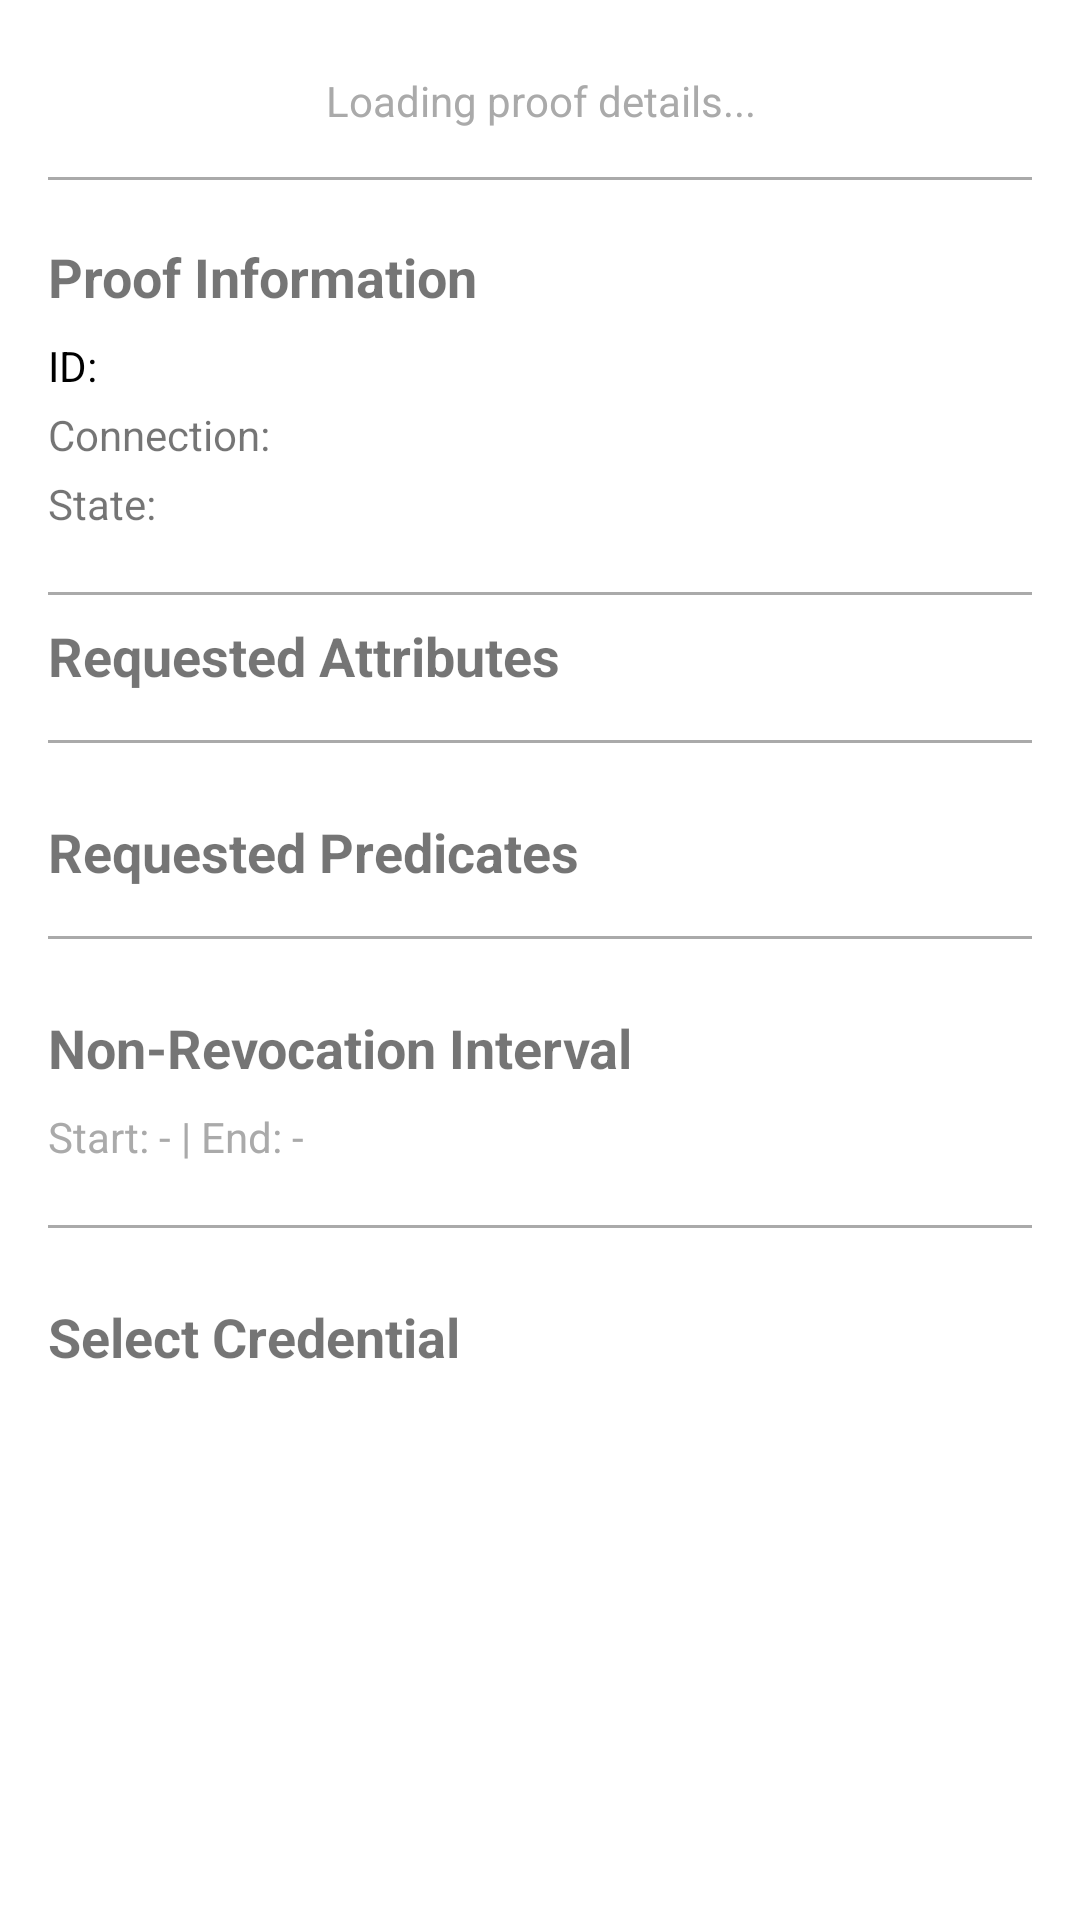

The Android layout XML behind this screen, and the referenced resources:
<!-- AndroidManifest.xml: activity theme AppTheme.NoActionBar -->
<!-- res/layout/proof_request_detail.xml -->
<?xml version="1.0" encoding="utf-8"?>
<ScrollView xmlns:android="http://schemas.android.com/apk/res/android"
    android:id="@+id/scrollViewProof"
    android:layout_width="match_parent"
    android:layout_height="match_parent"
    android:padding="16dp"
    android:fillViewport="true">

    <LinearLayout
        android:id="@+id/proofContainer"
        android:layout_width="match_parent"
        android:layout_height="wrap_content"
        android:orientation="vertical">

        <ProgressBar
            android:id="@+id/loadingProgress"
            android:layout_width="wrap_content"
            android:layout_height="wrap_content"
            android:layout_gravity="center_horizontal"
            android:visibility="gone"
            android:indeterminate="true" />

        <TextView
            android:id="@+id/proofStatusMessage"
            android:layout_width="match_parent"
            android:layout_height="wrap_content"
            android:gravity="center"
            android:text="Loading proof details..."
            android:textSize="14sp"
            android:padding="8dp"
            android:textColor="@android:color/darker_gray" />

        <LinearLayout
            android:id="@+id/statusCard"
            android:layout_width="match_parent"
            android:layout_height="wrap_content"
            android:orientation="horizontal"
            android:padding="12dp"
            android:gravity="center_vertical"
            android:background="@drawable/status_card_background"
            android:visibility="gone">

            <ImageView
                android:id="@+id/statusIcon"
                android:layout_width="24dp"
                android:layout_height="24dp"
                android:layout_marginEnd="8dp" />

            <TextView
                android:id="@+id/statusText"
                android:layout_width="0dp"
                android:layout_height="wrap_content"
                android:layout_weight="1"
                android:textSize="14sp"
                android:textColor="@android:color/black" />
        </LinearLayout>

        <View
            android:layout_width="match_parent"
            android:layout_height="1dp"
            android:background="@android:color/darker_gray"
            android:layout_marginVertical="8dp" />

        <TextView
            android:id="@+id/headerProofInfo"
            android:layout_width="match_parent"
            android:layout_height="wrap_content"
            android:text="Proof Information"
            android:textStyle="bold"
            android:textSize="18sp"
            android:paddingTop="12dp"
            android:paddingBottom="8dp" />

        <TextView
            android:id="@+id/proofId"
            android:layout_width="match_parent"
            android:layout_height="wrap_content"
            android:text="ID: "
            android:textColor="@android:color/black"
            android:paddingBottom="4dp" />

        <TextView
            android:id="@+id/proofConnection"
            android:layout_width="match_parent"
            android:layout_height="wrap_content"
            android:text="Connection: "
            android:paddingBottom="4dp" />

        <TextView
            android:id="@+id/proofState"
            android:layout_width="match_parent"
            android:layout_height="wrap_content"
            android:text="State: "
            android:paddingBottom="12dp" />

        <View
            android:layout_width="match_parent"
            android:layout_height="1dp"
            android:background="@android:color/darker_gray"
            android:layout_marginVertical="8dp" />

        <TextView
            android:id="@+id/requestedAttributesHeader"
            android:layout_width="match_parent"
            android:layout_height="wrap_content"
            android:text="Requested Attributes"
            android:textStyle="bold"
            android:textSize="18sp"
            android:paddingBottom="8dp" />

        <LinearLayout
            android:id="@+id/requestedAttributesContainer"
            android:layout_width="match_parent"
            android:layout_height="wrap_content"
            android:orientation="vertical" />

        <View
            android:layout_width="match_parent"
            android:layout_height="1dp"
            android:background="@android:color/darker_gray"
            android:layout_marginVertical="8dp" />

        <TextView
            android:id="@+id/requestedPredicatesHeader"
            android:layout_width="match_parent"
            android:layout_height="wrap_content"
            android:text="Requested Predicates"
            android:textStyle="bold"
            android:textSize="18sp"
            android:paddingTop="16dp"
            android:paddingBottom="8dp" />

        <LinearLayout
            android:id="@+id/requestedPredicatesContainer"
            android:layout_width="match_parent"
            android:layout_height="wrap_content"
            android:orientation="vertical" />

        <View
            android:layout_width="match_parent"
            android:layout_height="1dp"
            android:background="@android:color/darker_gray"
            android:layout_marginVertical="8dp" />

        <TextView
            android:id="@+id/nonRevokedHeader"
            android:layout_width="match_parent"
            android:layout_height="wrap_content"
            android:text="Non-Revocation Interval"
            android:textStyle="bold"
            android:textSize="18sp"
            android:paddingTop="16dp"
            android:paddingBottom="8dp" />

        <TextView
            android:id="@+id/nonRevokedInterval"
            android:layout_width="match_parent"
            android:layout_height="wrap_content"
            android:text="Start: - | End: -"
            android:textColor="@android:color/darker_gray"
            android:paddingBottom="12dp" />

        <View
            android:layout_width="match_parent"
            android:layout_height="1dp"
            android:background="@android:color/darker_gray"
            android:layout_marginVertical="8dp" />

        <TextView
            android:id="@+id/selectCredentialHeader"
            android:layout_width="match_parent"
            android:layout_height="wrap_content"
            android:text="Select Credential"
            android:textStyle="bold"
            android:textSize="18sp"
            android:paddingTop="16dp"
            android:paddingBottom="8dp" />

        <Spinner
            android:id="@+id/credentialSpinner"
            android:layout_width="match_parent"
            android:layout_height="wrap_content"
            android:spinnerMode="dropdown"
            android:visibility="gone" />

        <Button
            android:id="@+id/btnSendProof"
            android:layout_width="match_parent"
            android:layout_height="wrap_content"
            android:text="Accept and send proof"
            android:backgroundTint="@color/teal_700"
            android:textColor="@android:color/white"
            android:layout_marginTop="20dp"
            android:visibility="gone" />
    </LinearLayout>
</ScrollView>
<!-- resources referenced by this layout -->
<resources>
  <color name="teal_700">#00796B</color>
  <!-- drawable status_card_background (drawable) -->
  <shape xmlns:android="http://schemas.android.com/apk/res/android" android:shape="rectangle">
      <corners android:radius="12dp" />
      <solid android:color="#F3F3F3" />
  </shape>
  <style name="AppTheme.NoActionBar" parent="Theme.MaterialComponents.DayNight.NoActionBar">
          <item name="toolbarStyle">@style/WhiteToolbar</item>
      </style>
  <style name="WhiteToolbar" parent="Widget.AppCompat.Toolbar">
          <item name="titleTextColor">@android:color/white</item>
          <item name="navigationIconTint">@android:color/white</item>
          <item name="android:background">@color/teal_700</item>
      </style>
</resources>
